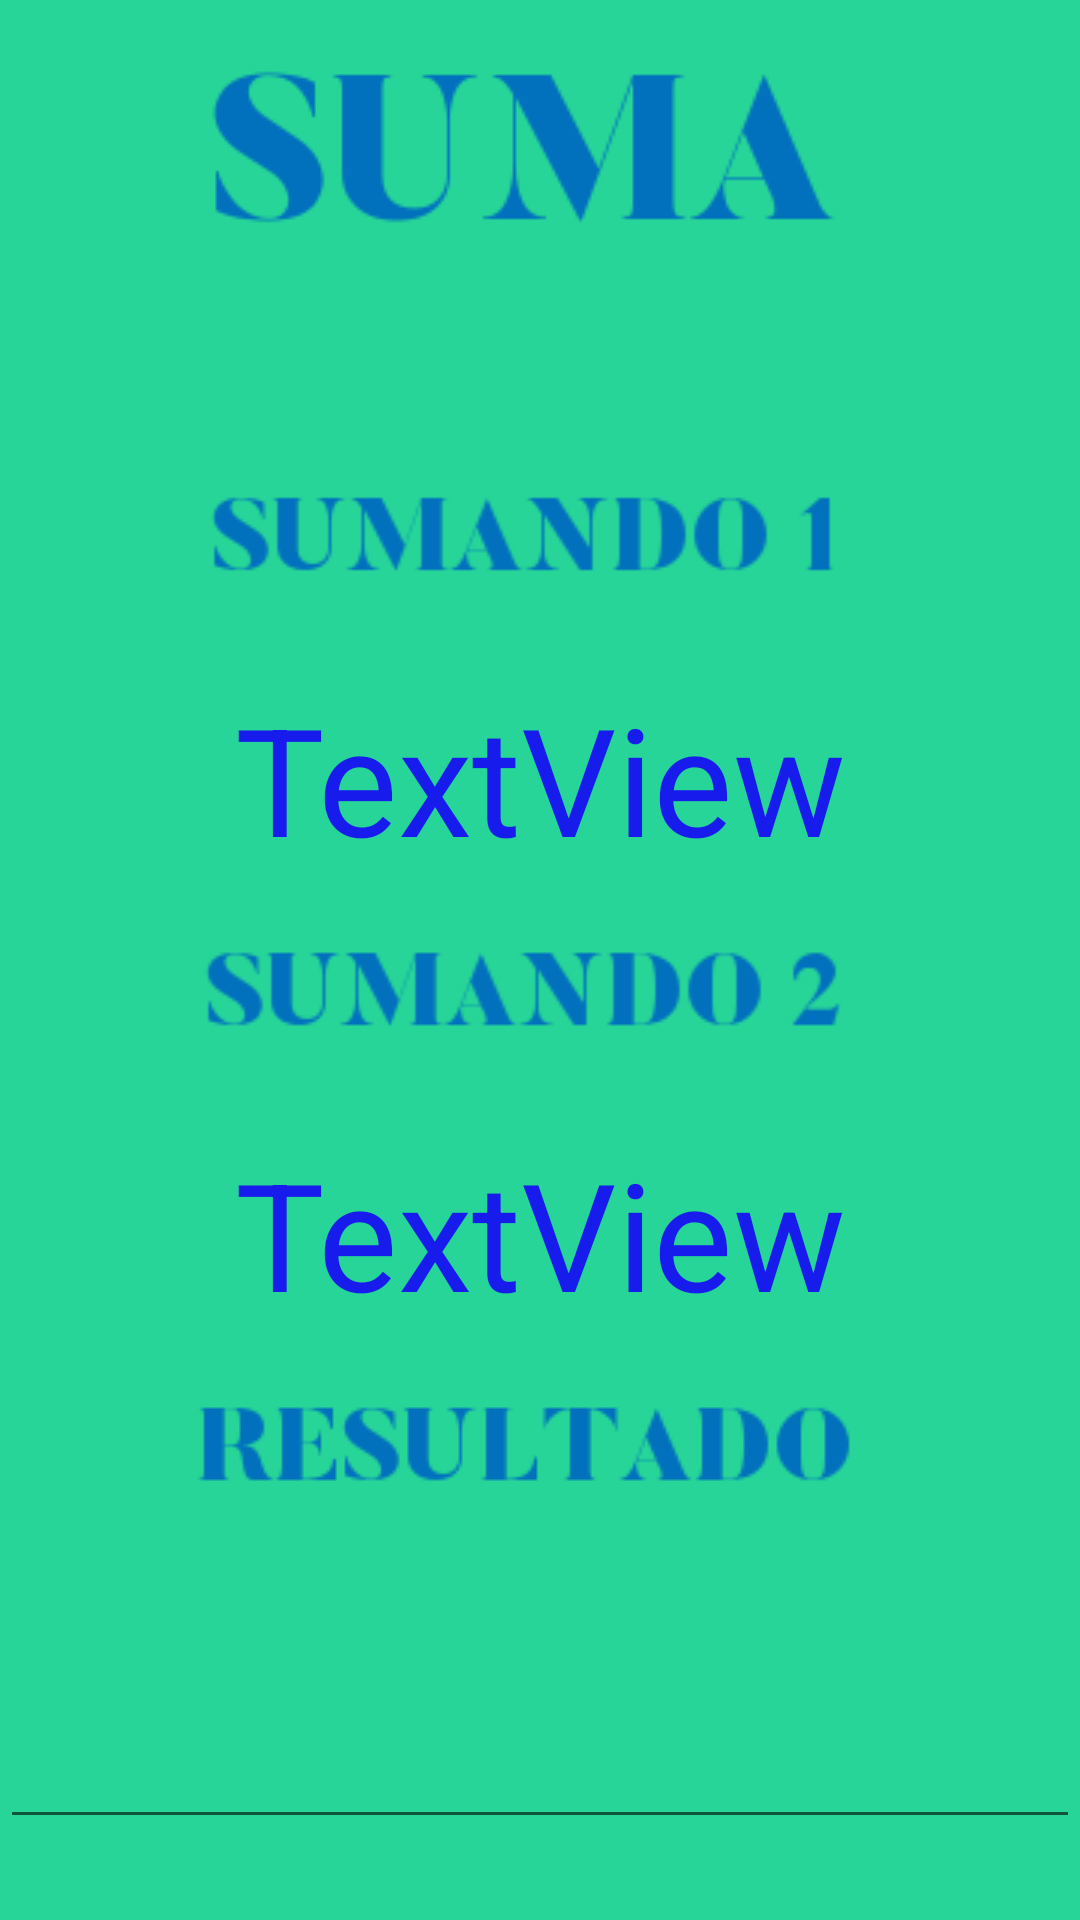

Android layout source for this screen:
<!-- AndroidManifest.xml: application theme Theme.AlvaroFlashCards -->
<!-- res/layout/activity_sumacontexto.xml -->
<?xml version="1.0" encoding="utf-8"?>
<androidx.constraintlayout.widget.ConstraintLayout xmlns:android="http://schemas.android.com/apk/res/android"
    xmlns:app="http://schemas.android.com/apk/res-auto"
    xmlns:tools="http://schemas.android.com/tools"
    android:layout_width="match_parent"
    android:layout_height="match_parent"
    android:background="#26D597"
    tools:context=".sumacontexto">


    <LinearLayout
        android:layout_width="match_parent"
        android:layout_height="match_parent"
        android:orientation="vertical"
        app:layout_constraintBottom_toBottomOf="parent"
        app:layout_constraintEnd_toEndOf="parent"
        app:layout_constraintStart_toStartOf="parent"
        app:layout_constraintTop_toTopOf="parent">

        <ImageView
            android:id="@+id/imageView38"
            android:layout_width="match_parent"
            android:layout_height="wrap_content"
            app:srcCompat="@drawable/tsuma" />

        <ImageView
            android:id="@+id/imageView39"
            android:layout_width="match_parent"
            android:layout_height="30dp"
            app:srcCompat="@drawable/trickall" />

        <ImageView
            android:id="@+id/imageView40"
            android:layout_width="match_parent"
            android:layout_height="wrap_content"
            app:srcCompat="@drawable/suma1" />

        <TextView
            android:id="@+id/sumandoa"
            android:layout_width="match_parent"
            android:layout_height="wrap_content"
            android:textSize="50sp"
            android:textColor="#171BEB"
            android:gravity="center"
            android:text="TextView" />

        <ImageView
            android:id="@+id/imageView41"
            android:layout_width="match_parent"
            android:layout_height="wrap_content"
            app:srcCompat="@drawable/suma2" />

        <TextView
            android:id="@+id/sumandob"
            android:layout_width="match_parent"
            android:layout_height="wrap_content"
            android:textSize="50sp"
            android:textColor="#171BEB"
            android:gravity="center"
            android:text="TextView" />

        <ImageView
            android:id="@+id/imageView42"
            android:layout_width="match_parent"
            android:layout_height="wrap_content"
            app:srcCompat="@drawable/resultado" />

        <EditText
            android:id="@+id/sumuser"
            android:layout_width="match_parent"
            android:layout_height="wrap_content"
            android:ems="10"
            android:textColor="#171BEB"
            android:textSize="50sp"
            android:gravity="center"
            android:inputType="number" />

        <ImageView
            android:id="@+id/imageView43"
            android:layout_width="match_parent"
            android:layout_height="wrap_content"
            app:srcCompat="@drawable/trickall" />

        <Button
            android:id="@+id/verisuma"
            android:layout_width="match_parent"
            android:layout_height="wrap_content"
            android:text="DAR CLICK PARA VALIDAR" />

        <ImageView
            android:id="@+id/imageView44"
            android:layout_width="match_parent"
            android:layout_height="180dp"
            app:srcCompat="@drawable/explisum" />

    </LinearLayout>
</androidx.constraintlayout.widget.ConstraintLayout>
<!-- resources referenced by this layout -->
<resources>
  <!-- drawable explisum: jpg bitmap (drawable, 235195 bytes) -->
  <!-- drawable resultado: png bitmap (drawable, 2861 bytes) -->
  <!-- drawable suma1: png bitmap (drawable, 2887 bytes) -->
  <!-- drawable suma2: png bitmap (drawable, 3153 bytes) -->
  <!-- drawable trickall: jpg bitmap (drawable, 1109 bytes) -->
  <!-- drawable tsuma: png bitmap (drawable, 3642 bytes) -->
  <style name="Theme.AlvaroFlashCards" parent="Theme.MaterialComponents.DayNight.DarkActionBar">
          
          <item name="colorPrimary">@color/purple_500</item>
          <item name="colorPrimaryVariant">@color/purple_700</item>
          <item name="colorOnPrimary">@color/white</item>
          
          <item name="colorSecondary">@color/teal_200</item>
          <item name="colorSecondaryVariant">@color/teal_700</item>
          <item name="colorOnSecondary">@color/black</item>
          
          <item name="android:statusBarColor" tools:targetApi="l">?attr/colorPrimaryVariant</item>
          
      </style>
  <!-- not gathered from this repository: default colours our renderer supplied (Android Studio template values) -->
  <color name="purple_500">#FF6200EE</color>
  <color name="purple_700">#FF3700B3</color>
  <color name="teal_200">#FF03DAC5</color>
  <color name="teal_700">#FF018786</color>
  <color name="black">#FF000000</color>
  <color name="white">#FFFFFFFF</color>
</resources>
